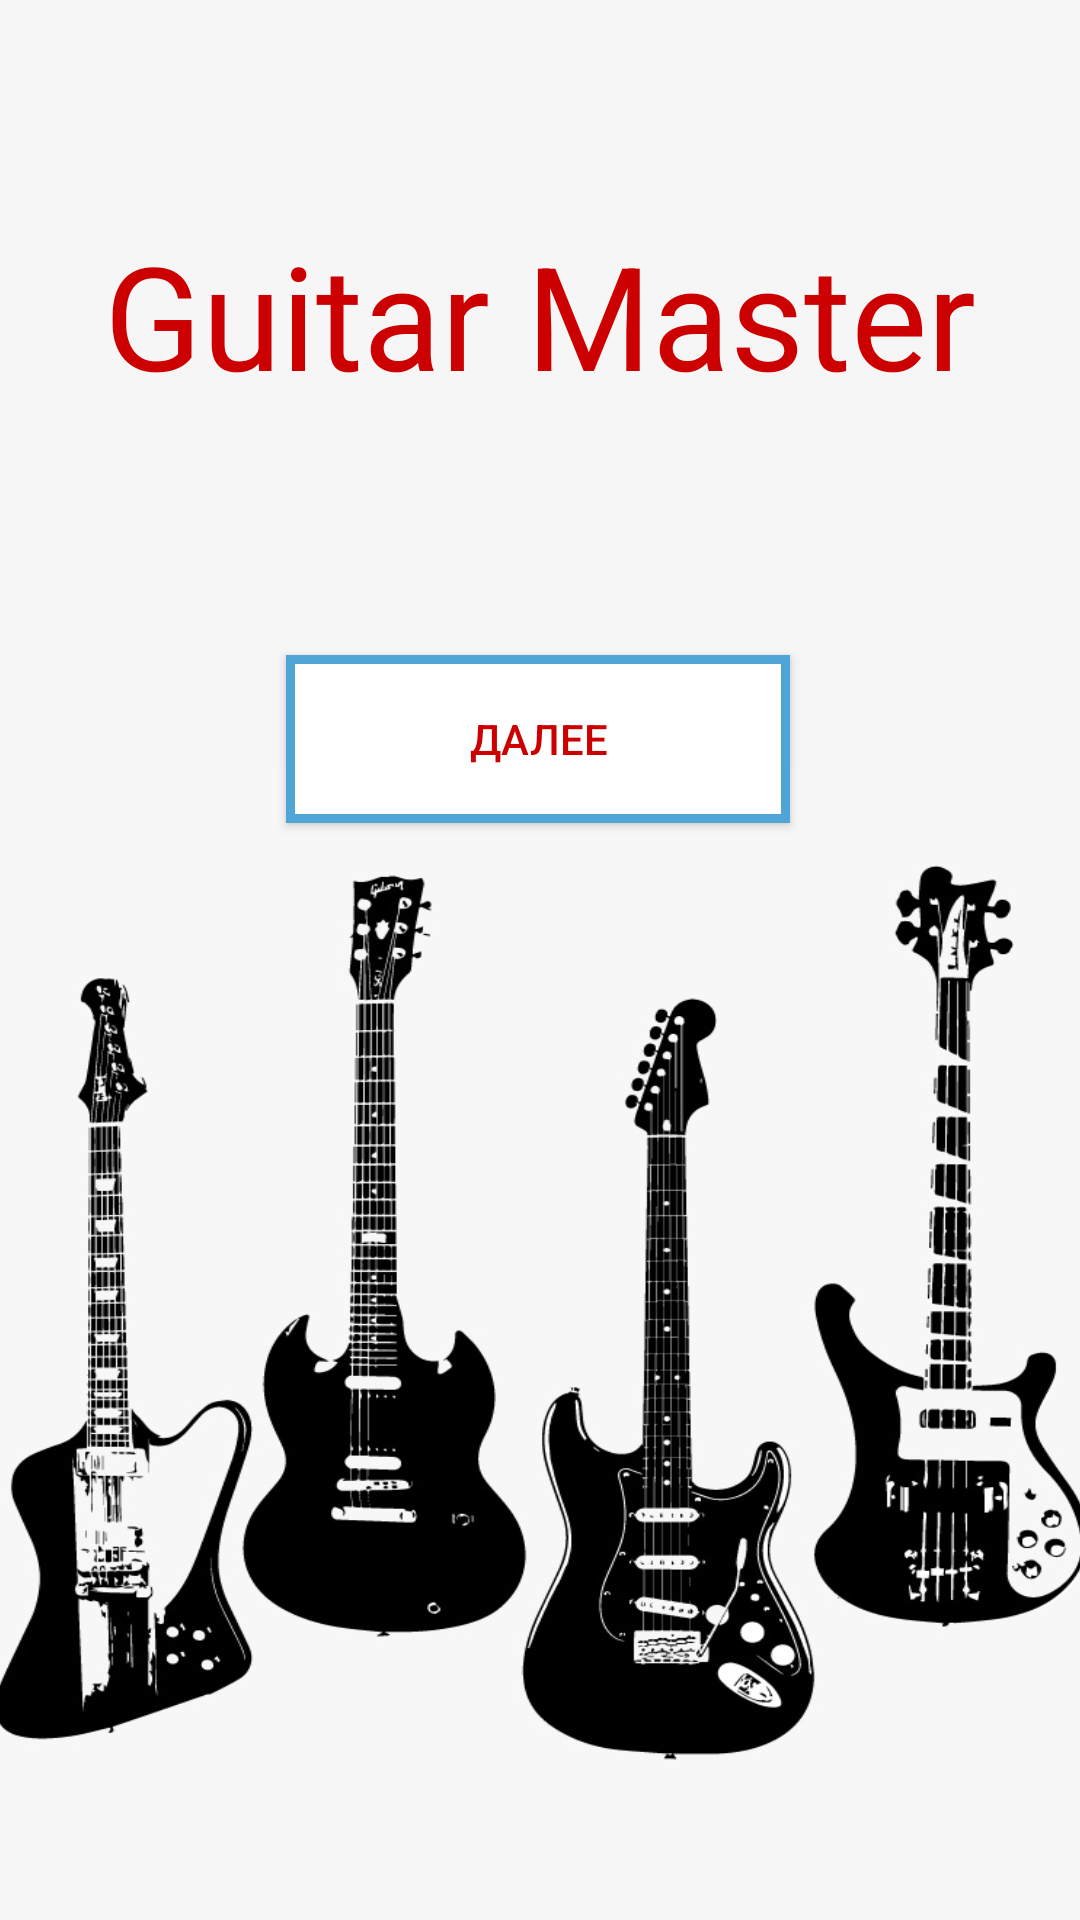

The Android layout XML behind this screen, and the referenced resources:
<!-- AndroidManifest.xml: application theme Theme.Fedulov -->
<!-- res/layout/activity_main.xml -->
<?xml version="1.0" encoding="utf-8"?>
<androidx.constraintlayout.widget.ConstraintLayout
        xmlns:android="http://schemas.android.com/apk/res/android"
        xmlns:tools="http://schemas.android.com/tools"
        xmlns:app="http://schemas.android.com/apk/res-auto"
        android:layout_width="match_parent"
        android:layout_height="match_parent"
        tools:context=".MainActivity" android:visibility="visible" tools:visibility="visible"
        android:background="#F6F6F6">
    <TextView
            android:layout_width="334dp"
            android:layout_height="99dp"
            android:text="Guitar Master"
            app:layout_constraintBottom_toBottomOf="parent"
            app:layout_constraintLeft_toLeftOf="parent"
            app:layout_constraintRight_toRightOf="parent"
            app:layout_constraintTop_toTopOf="parent" app:layout_constraintVertical_bias="0.102"
            android:id="@+id/main_menu_text" android:gravity="center" android:textSize="48sp"
            android:textColor="@android:color/holo_red_dark" android:textColorHighlight="@color/black"/>
    <Button
            android:text="Далее"
            android:layout_width="168dp"
            android:background="@drawable/background"
            android:layout_height="56dp" android:id="@+id/main_menu_button"
            app:layout_constraintEnd_toEndOf="parent" app:layout_constraintStart_toStartOf="parent"
            app:layout_constraintTop_toTopOf="parent" app:layout_constraintBottom_toBottomOf="parent"
            app:layout_constraintHorizontal_bias="0.497" app:layout_constraintVertical_bias="0.374"
            android:textColor="@android:color/holo_red_dark"/>
    <ImageView
            android:layout_width="363dp"
            android:adjustViewBounds="true"
            android:scaleType="fitXY"
            android:layout_height="405dp" app:srcCompat="@drawable/guitars"
            android:rotation="-90" app:layout_constraintEnd_toEndOf="parent"
            app:layout_constraintStart_toStartOf="parent" app:layout_constraintTop_toTopOf="parent"
            app:layout_constraintBottom_toBottomOf="parent" app:layout_constraintVertical_bias="1.0"
            android:id="@+id/main_menu_ImageView"/>


</androidx.constraintlayout.widget.ConstraintLayout>
<!-- resources referenced by this layout -->
<resources>
  <!-- drawable background (drawable) -->
  <?xml version="1.0" encoding="utf-8"?>
  <shape xmlns:android="http://schemas.android.com/apk/res/android" android:shape="rectangle" >
      <solid android:color="#ffffff" />
      <stroke android:width="3dip" android:color="#4fa5d5"/>
  </shape>
  <!-- drawable guitars: jpg bitmap (drawable, 119113 bytes) -->
  <style name="Theme.Fedulov" parent="Theme.MaterialComponents.DayNight.DarkActionBar">
          
          <item name="colorPrimary">#F6F6F6</item>
          <item name="colorPrimaryVariant">@color/purple_700</item>
          <item name="colorOnPrimary">@color/white</item>
          
          <item name="colorSecondary">@color/teal_200</item>
          <item name="colorSecondaryVariant">@color/teal_700</item>
          <item name="colorOnSecondary">@color/black</item>
          
          <item name="android:statusBarColor" tools:targetApi="l">?attr/colorPrimaryVariant</item>
          
      </style>
  <!-- not gathered from this repository: default colours our renderer supplied (Android Studio template values) -->
  <color name="purple_700">#FF3700B3</color>
  <color name="teal_200">#FF03DAC5</color>
  <color name="teal_700">#FF018786</color>
  <color name="black">#FF000000</color>
  <color name="white">#FFFFFFFF</color>
</resources>
